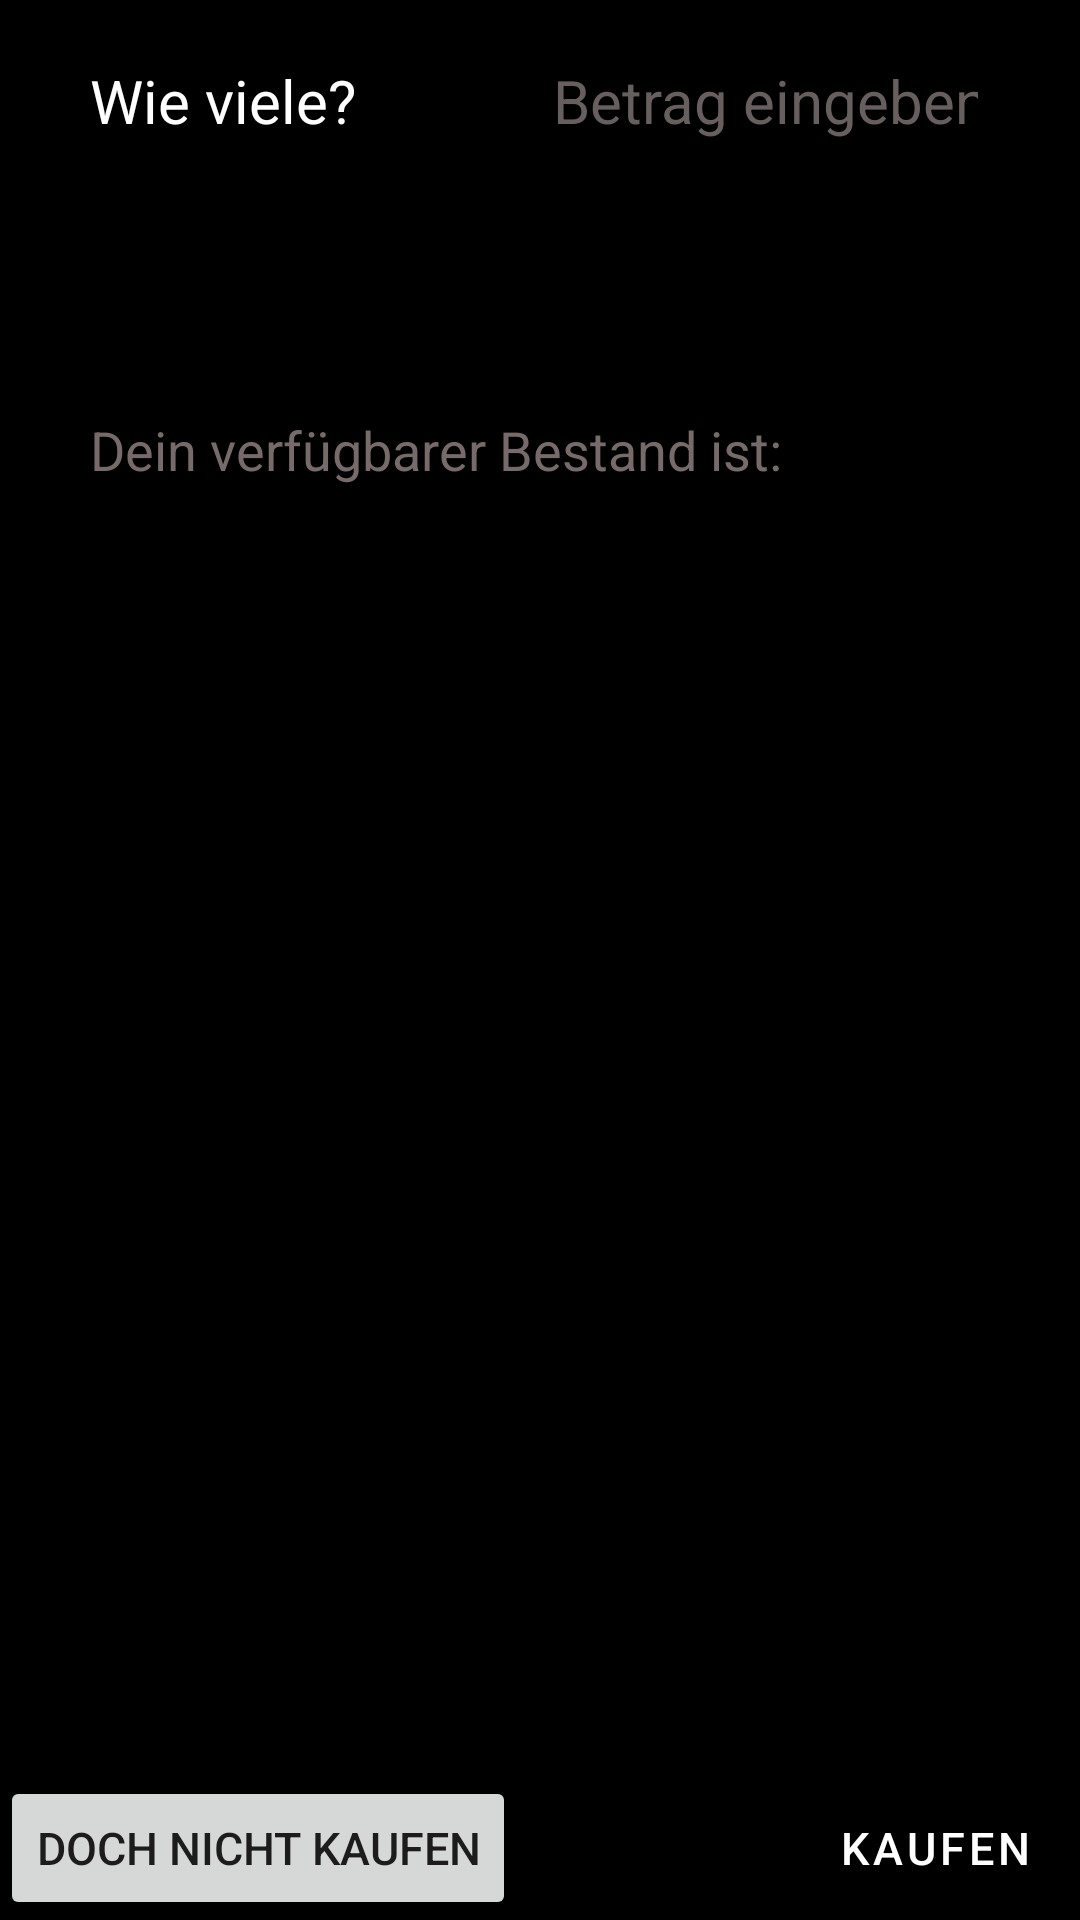

The Android layout XML behind this screen, and the referenced resources:
<!-- AndroidManifest.xml: application theme Theme.TradeView -->
<!-- res/layout/fragment_buy_stock1.xml -->
<?xml version="1.0" encoding="utf-8"?>
<androidx.constraintlayout.widget.ConstraintLayout
    xmlns:android="http://schemas.android.com/apk/res/android"
    xmlns:app="http://schemas.android.com/apk/res-auto"
    xmlns:tools="http://schemas.android.com/tools"
    android:layout_width="match_parent"
    android:layout_height="@dimen/unteresframelayout_height_homestock1"
    tools:context=".buyStock1"
    android:background="@color/black">

    


    <com.google.android.material.button.MaterialButton
        android:id="@+id/buybuttonid"
        android:layout_width="wrap_content"
        android:layout_height="wrap_content"
        android:layout_weight="1"
        android:background="@drawable/kaufenbutton"
        android:text="@string/kaufen"
        android:textSize="15sp"
        app:backgroundTint="@null"
        app:layout_constraintBottom_toBottomOf="parent"
        app:layout_constraintEnd_toEndOf="parent"
        app:strokeColor="#D320D127"
        app:strokeWidth="4dp" />



    <LinearLayout
        android:layout_width="match_parent"
        android:layout_height="wrap_content"
        android:layout_marginTop="10dp"
        android:layout_marginStart="30dp"
        android:layout_marginEnd="30dp"
        android:orientation="vertical"
        app:layout_constraintEnd_toEndOf="parent"
        app:layout_constraintStart_toStartOf="parent"
        app:layout_constraintTop_toTopOf="parent">


        <LinearLayout
            android:id="@+id/llwievieleid"
            android:layout_width="match_parent"
            android:layout_height="wrap_content"
            android:orientation="horizontal"
            android:weightSum="2"
            app:layout_constraintTop_toTopOf="parent"
            tools:layout_editor_absoluteX="0dp">
            <TextView
                android:id="@+id/textbuyfragmentid"
                android:layout_width="match_parent"
                android:layout_height="wrap_content"
                android:layout_weight="1"
                android:text="@string/wie_viele"
                android:textAlignment="textStart"
                android:textColor="@color/white"
                android:textSize="20sp"
                android:typeface="normal" />
            <EditText
                android:id="@+id/putinamountofsharesid"
                android:layout_width="match_parent"
                android:layout_height="wrap_content"
                android:layout_weight="1"
                android:autofillHints="Betrag eingeben"
                android:textAlignment="viewEnd"
                android:hint="@string/betrag_eingeben"
                android:inputType="number"
                android:textSize="@dimen/textsize_20_home_buy_sell"
                android:textColor="@color/white"
                android:textColorHint="#675F5F" />
        </LinearLayout>


        <LinearLayout
            android:id="@+id/llkaufpreisanzeigeid"
            android:layout_width="match_parent"
            android:layout_height="wrap_content"
            android:orientation="horizontal"
            android:weightSum="2"
            app:layout_constraintTop_toTopOf="parent"
            tools:layout_editor_absoluteX="0dp">
            <Space
                android:layout_width="match_parent"
                android:layout_height="match_parent"
                android:layout_weight="1"/>
            <TextView
                android:id="@+id/buycalculatorid"
                android:layout_width="match_parent"
                android:layout_height="wrap_content"
                android:layout_weight="1"
                android:textAlignment="viewEnd"
                android:textColor="@color/white"
                android:textSize="25sp"
                android:typeface="normal"/>
        </LinearLayout>


        <Space
            android:layout_width="match_parent"
            android:layout_height="50dp"/>


        <LinearLayout
            android:id="@+id/llverfuegbarerbestandid"
            android:layout_width="match_parent"
            android:layout_height="wrap_content"
            android:orientation="horizontal">
            <TextView
                android:id="@+id/verfuegbarerbestandid"
                android:layout_width="wrap_content"
                android:layout_height="wrap_content"
                android:text="@string/verfuegbarer_bestand"
                android:textAlignment="textStart"
                android:textColor="#776A6A"
                android:textSize="18sp"
                tools:layout_editor_absoluteX="60dp"
                tools:layout_editor_absoluteY="211dp" />
            <TextView
                android:id="@+id/verfuegbarerbestandanzeigeid"
                android:layout_width="match_parent"
                android:layout_height="wrap_content"
                android:textAlignment="viewEnd"
                android:textColor="#776A6A"
                android:textSize="18sp"
                tools:layout_editor_absoluteX="60dp"
                tools:layout_editor_absoluteY="211dp" />
        </LinearLayout>




    </LinearLayout>


    <Button
        android:id="@+id/zurueckbuttonbuyfragmentid"
        android:layout_width="wrap_content"
        android:layout_height="wrap_content"
        app:backgroundTint="@null"
        android:text="@string/doch_nicht_kaufen"
        app:strokeColor="#E6574747"
        app:strokeWidth="4dp"
        android:textSize="15sp"
        app:layout_constraintBottom_toBottomOf="parent"
        app:layout_constraintStart_toStartOf="parent" />




</androidx.constraintlayout.widget.ConstraintLayout>
<!-- resources referenced by this layout -->
<resources>
  <dimen name="textsize_20_home_buy_sell">20sp</dimen>
  <dimen name="unteresframelayout_height_homestock1">400dp</dimen>
  <string name="betrag_eingeben">Betrag eingeben</string>
  <string name="doch_nicht_kaufen">doch nicht kaufen</string>
  <string name="kaufen">KAUFEN</string>
  <string name="verfuegbarer_bestand">Dein verfügbarer Bestand ist: </string>
  <string name="wie_viele">Wie viele?</string>
  <style name="Theme.TradeView" parent="Theme.MaterialComponents.DayNight.NoActionBar">
          
          <item name="colorPrimary">@color/purple_500</item>
          <item name="colorPrimaryVariant">@color/purple_700</item>
          <item name="colorOnPrimary">@color/white</item>
          
          <item name="colorSecondary">@color/teal_200</item>
          <item name="colorSecondaryVariant">@color/teal_700</item>
          <item name="colorOnSecondary">@color/black</item>
          
          <item name="android:statusBarColor" tools:targetApi="l">?attr/colorPrimaryVariant</item>
          
      </style>
  <!-- not gathered from this repository: default colours our renderer supplied (Android Studio template values) -->
  <color name="purple_500">#FF6200EE</color>
  <color name="purple_700">#FF3700B3</color>
  <color name="teal_200">#FF03DAC5</color>
  <color name="teal_700">#FF018786</color>
  <color name="black">#FF000000</color>
  <color name="white">#FFFFFFFF</color>
</resources>
